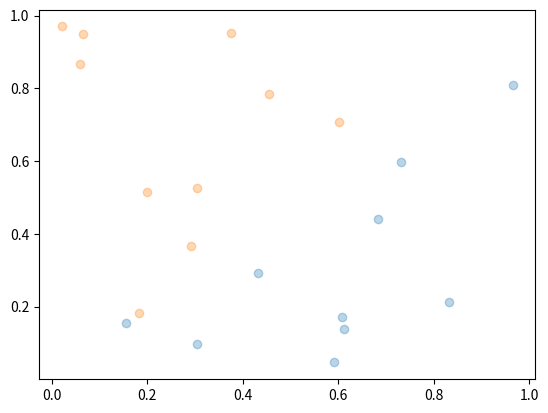

Here is the Python script that generated this plot:
import numpy as np
import matplotlib.pyplot as plt


def generate_dataset(size=20, print_dataset=False):
    rng = np.random.RandomState(42)

    X = rng.uniform(size=(size, 2))
    y = np.array(X[:, 0] > X[:, 1], dtype=int)*2-1

    if print_dataset==True:
        print(X)
        print(y)

    return X, y


def plot_dataset(X, y):
    for k in set(y):
        plt.plot(X[:, 0][y == k], X[:, 1][y == k], "o", alpha=0.3)


def plot_vetor(vetor, color="k"):
    origem = [0, 0]
    plt.arrow(*origem, *vetor, color=color)
    plt.show()


def perpendicular(hiperplano):
    perp = np.array(hiperplano[::-1])
    perp[0] *= -1

    return perp


def step_func(y):
    return (y >= 0)*2 - 1

def accuracy(y, y_pred):
    accuracy = sum(y_pred == y) / len(y)
    print(f"Accuracy={accuracy}")

class CostPerceptron():
    @staticmethod
    def error(y, y_pred):
        return y - y_pred
    @staticmethod
    def cost(y, y_pred):
        return np.sum(CostPerceptron.error(y, y_pred)**2)
    @staticmethod
    def gradient(y, y_pred, X):
        return np.matmul(CostPerceptron.error(y, y_pred), X)

class HingeLoss():
    @staticmethod
    def error(y, y_pred):
        return np.multiply(y, y_pred)
    @staticmethod
    def cost(y, y_pred):
        return np.sum(1 - HingeLoss.error(y, y_pred))
    @staticmethod
    def gradient(y, y_pred, X):
        marginals = HingeLoss.error(y, y_pred) < 1
        return np.matmul(y[marginals], X[marginals])

class Adaline():
    def __init__(self):
        self.pre_activated = True

    @staticmethod
    def error(y, y_pred):
        return y - y_pred
    @staticmethod
    def cost(y, y_pred):
        return np.sum((1 - Adaline.error(y, y_pred))**2)
    @staticmethod
    def gradient(y, y_pred, X):
        return np.matmul(Adaline.error(y, y_pred), X)

class Perceptron(object):

    def __init__(self, activation=step_func, cf=CostPerceptron()):
        self.weights = None
        self.bias = None
        self.activation = step_func
        self.cf = cf

    @staticmethod
    def includebias(X):
        bias = np.ones((X.shape[0], 1))
        Xb = np.concatenate((bias, X), axis=1)
        return Xb

    def fit(self, X, y, lr=1e-1, epochs=5):
        Xb = Perceptron.includebias(X)

        # inicializando com valores aleatórios entre -1 e 1
        self.weights = np.random.uniform(1, -1, size=Xb.shape[1])
        #self.bias = 2 * np.random.random() - 1

        for epoch in range(1, epochs + 1):
            if hasattr(self.cf, 'pre_activated') and self.cf.pre_activated:
                y_pred = self.pre_activate(X)
            else:
                y_pred = self.predict(X)
            loss = self.cf.error(y, y_pred)
            cost = self.cf.cost(y, y_pred)

            self.weights = self.weights + lr * self.cf.gradient(y, y_pred, Xb)
            #self.bias = self.bias + lr * loss

            print(f"epoch={epoch} - cost={cost}")

            if cost == 0:
                break

    def pre_activate(self, X):
        Xb = Perceptron.includebias(X)
        return np.matmul(Xb, self.weights)

    def predict(self, X):

        output = self.pre_activate(X)
        y_pred = self.activation(output)
        return y_pred

if __name__ == "__main__":
    X, y = generate_dataset()

    plot_dataset(X, y)
    hiperplano = [1, -1]
    vetor = perpendicular(hiperplano)    
    #plot_vetor(vetor)

    cfs = [CostPerceptron(), HingeLoss(), Adaline()]
    X_test, y_test = generate_dataset(1000)

    for cf in cfs:
        perceptron = Perceptron(cf=cf)

        perceptron.fit(X, y, epochs=100)
        y_pred = perceptron.predict(X_test)
        accuracy(y_test, y_pred)

        # plot_dataset(X_test, y_test)
        # plot_vetor(perpendicular(hiperplano))